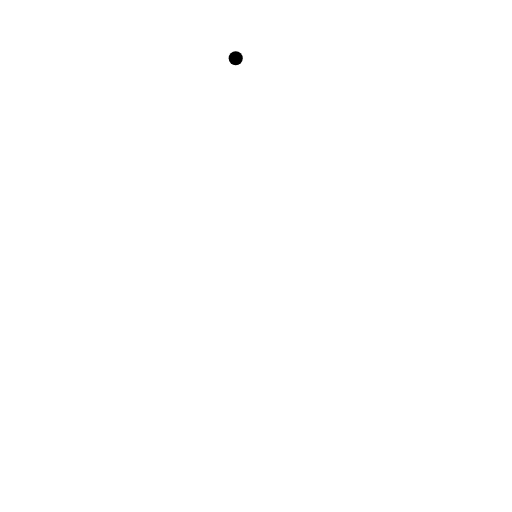
t = 0.00 s
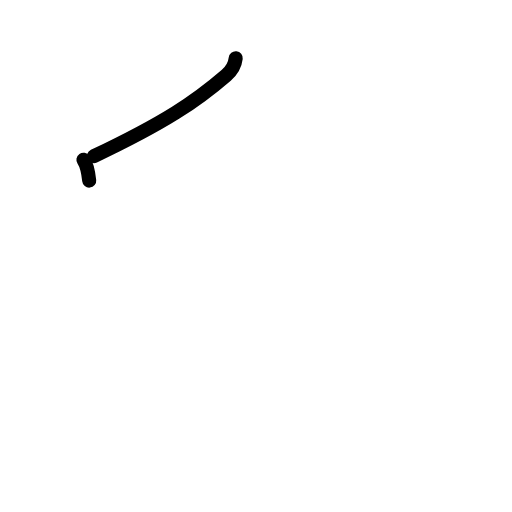
t = 1.38 s
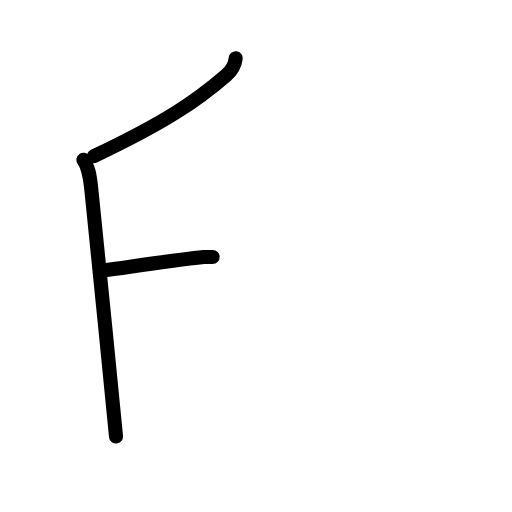
t = 2.75 s
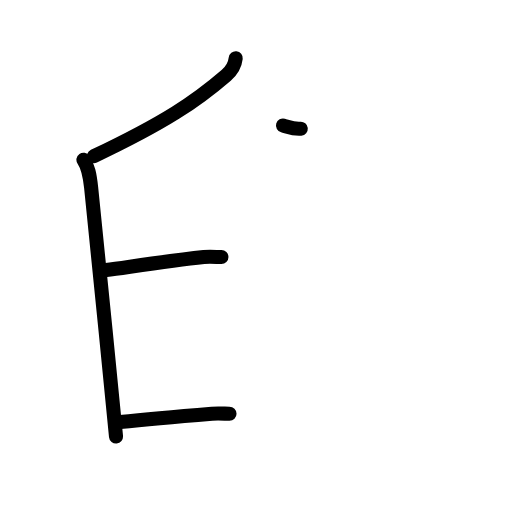
t = 4.19 s
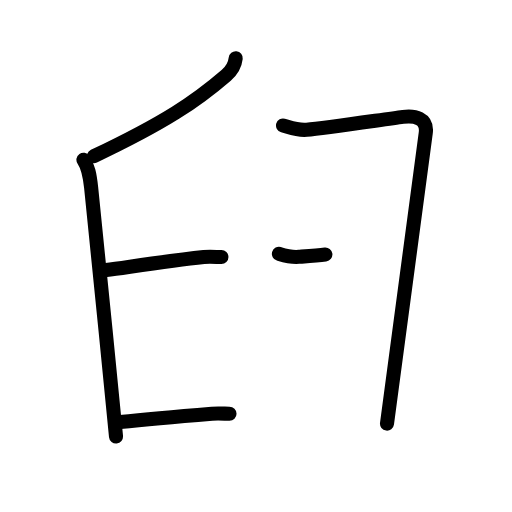
t = 5.63 s
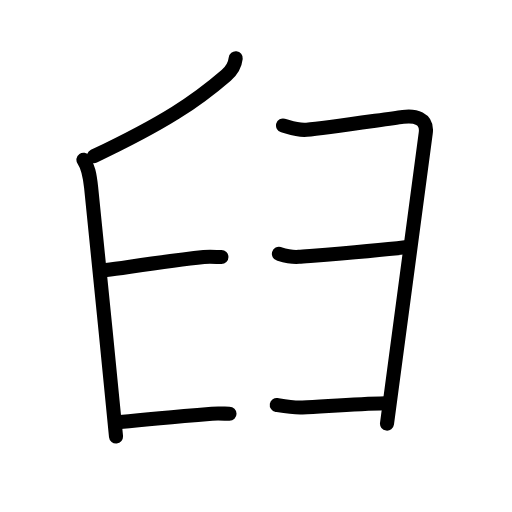
t = 7.00 s

The animated SVG that drew these frames (rendered in a browser with its animation timeline set to each time). Animation: 22 SMIL elements (animate=22); one cycle of 7.00 s.

<?xml version="1.0" encoding="UTF-8"?>
<!--
AniKanjiVG is licensed by CC-BY-SA Paul C. Sommerhoff (https://bitbucket.org/sommerhoff/anikanjivg).
AniKanjiVG uses KanjiVG which is licensed by CC-BY-SA Ulrich Apel (http://kanjivg.tagaini.net).
See also http://creativecommons.org/licenses/by-sa/3.0/
-->
<svg xmlns:kvg='http://kanjivg.tagaini.net' xmlns='http://www.w3.org/2000/svg' width='109' height='109' viewBox='0 0 109 109' style='fill:none;stroke:#000000;stroke-width:3;stroke-linecap:round;stroke-linejoin:round;' id="kvg:kanji_26951"><g id="kvg:26951" kvg:element="𠂊𠂊𠂊𠂊𠂊𠂊𠂊𠂊𠔉𠔉𠂊𠂊𠂊𠂊𤇾𠂊𠔉𠂊𠂊𠂊𠂤𠂊𠂊𠂊𦥯𦥑𠂊𦥑𠂊𠂊𠔉𠔉𠂊𠂊𠂊𠂊𠂊𠂊𠂊𠂊𠂊𠂊𦥑𦥑𠂊𠂊𠂊𠂊𠬝𠂊𤇾𠂊𤇾𠂊𠂊𠂊𠂊𦥑𦥑𠂊𠂊𠂢𠂢𠂊𠂊𦥑𠂊𦰩𠂊𠂊𠂊𠂊𤇾𦥑𠂊𠂊𠂊𠂊𠂊𠂊𠂊𦥑𠂊𠂊𠂊𠂊𠂊𠂊𠂊𠂊𠂊𠂊𠂊𠂢𠂢𦥑𠂊𦥑𦥑𦥑𦥑𦥑𦥑𠂊𠂊𠂊𠂊𠂊𦥑𠂊𠂊𠂊𠂊𤇾𠂊𠂊𠂊𠂊𦥑𦥯𦥑𠂊𠂊𠂊𠂊𠂊𠂊𠂊𠂊𠂊𠂊𠂊𠂊𠂊𦥑𦰌𠂊𦥑𠂊𠂊𠂊𠂊𠂊𠂊𠂊𠂊𠂤𠂤𠂊𠂊𦥑𦥑𠂊𠂤𠂊𠂊𠂊𩙿𠂊𠂊𠂊𠂊𠂊𠂊𠂊𠂊𠂊𠂊𠂊𠂊𠂊𠂊𠂊𠂊𠂊𠂊𠂊𠂊𠂊𠂊𠂊𠂊𠂊𠂊𠂊𠂊𠂊𠂊𠂊𠂊𠂊𠂊𠂊𠂊𠂊𠂊𠂊𠂊𠂊𠂊𠂊𠂊𠂊𠂊𠂊𠂊𠂊𠂊𠂊𠂊𠂊𠂊𠂊𠂊𠂊𠂊𠂊𠂊𠂊𠂊𠂊𠂊𠂊𠂊𠂊𠂊𠂊𠂊𠂊𠂊𠂊𠂊𠂊𠂊𠂊𦥑𠂊𦥑𠂊𠂊𠂊𠂤𦥑" kvg:variant="true" kvg:original="臼" kvg:radical="tradit"><path id="kvg:26951-s1" kvg:type="㇒" d="M50.18,12.4c-0.18,1.6-1.05,2.8-2.03,3.64C41.7,21.61,35.12,26.05,20,33.25"><animate attributeName="d" begin="0.0s" dur="0.5s" from="M50.18,12.4C50.18,12.4,50.18,12.4,50.18,12.4" to="M50.18,12.4c-0.18,1.6-1.05,2.8-2.03,3.64" />
<animate attributeName="d" begin="0.5s" dur="0.5s" from="M50.18,12.4c-0.18,1.6-1.05,2.8-2.03,3.64c0,0,0,0,0,0,0" to="M50.18,12.4c-0.18,1.6-1.05,2.8-2.03,3.64C41.7,21.61,35.12,26.05,20,33.25" />
</path>
<path id="kvg:26951-s2" kvg:type="㇑" d="M17.76,34.01c0.99,1.45,1.33,2.95,1.64,5.92c1.34,12.82,3.72,36.82,5.3,53"><animate attributeName="d" begin="1.0s" dur="0.5s" from="M17.76,34.01C17.76,34.01,17.76,34.01,17.76,34.01" to="M17.76,34.01c0.99,1.45,1.33,2.95,1.64,5.92" />
<animate attributeName="d" begin="1.5s" dur="0.5s" from="M17.76,34.01c0.99,1.45,1.33,2.95,1.64,5.92c0,0,0,0,0,0,0" to="M17.76,34.01c0.99,1.45,1.33,2.95,1.64,5.92c1.34,12.82,3.72,36.82,5.3,53" />
<animate attributeName="d" begin="0s" dur="1.0s" from="M-100,-100" to="M-100,-100" />
</path>
<path id="kvg:26951-s3" kvg:type="㇐" d="M22.62,57.5c4.91-0.66,13.38-2,20.78-2.78c1.16-0.12,2.8,0,3.74,0"><animate attributeName="d" begin="2.0s" dur="0.5s" from="M22.62,57.5C22.62,57.5,22.62,57.5,22.62,57.5" to="M22.62,57.5c4.91-0.66,13.38-2,20.78-2.78" />
<animate attributeName="d" begin="2.5s" dur="0.5s" from="M22.62,57.5c4.91-0.66,13.38-2,20.78-2.78c0,0,0,0,0,0,0" to="M22.62,57.5c4.91-0.66,13.38-2,20.78-2.78c1.16-0.12,2.8,0,3.74,0" />
<animate attributeName="d" begin="0s" dur="2.0s" from="M-100,-100" to="M-100,-100" />
</path>
<path id="kvg:26951-s4" kvg:type="㇐" d="M25.59,89.85c5.66-0.6,15.78-1.47,19.53-1.78c1.16-0.09,2.8,0,3.74,0"><animate attributeName="d" begin="3.0s" dur="0.5s" from="M25.59,89.85C25.59,89.85,25.59,89.85,25.59,89.85" to="M25.59,89.85c5.66-0.6,15.78-1.47,19.53-1.78" />
<animate attributeName="d" begin="3.5s" dur="0.5s" from="M25.59,89.85c5.66-0.6,15.78-1.47,19.53-1.78c0,0,0,0,0,0,0" to="M25.59,89.85c5.66-0.6,15.78-1.47,19.53-1.78c1.16-0.09,2.8,0,3.74,0" />
<animate attributeName="d" begin="0s" dur="3.0s" from="M-100,-100" to="M-100,-100" />
</path>
<path id="kvg:26951-s5" kvg:type="㇕" d="M60.25,26.72c1.8,0.51,3.1,1.07,5.03,0.9c3.99-0.35,16.17-2.17,20.52-2.74c2.45-0.32,5.26,0.21,4.84,3.42c-2.89,21.83-6.51,48.45-8.25,61.88"><animate attributeName="d" begin="4.0s" dur="0.25s" from="M60.25,26.72C60.25,26.72,60.25,26.72,60.25,26.72" to="M60.25,26.72c1.8,0.51,3.1,1.07,5.03,0.9" />
<animate attributeName="d" begin="4.25s" dur="0.25s" from="M60.25,26.72c1.8,0.51,3.1,1.07,5.03,0.9c0,0,0,0,0,0,0" to="M60.25,26.72c1.8,0.51,3.1,1.07,5.03,0.9c3.99-0.35,16.17-2.17,20.52-2.74" />
<animate attributeName="d" begin="4.5s" dur="0.25s" from="M60.25,26.72c1.8,0.51,3.1,1.07,5.03,0.9c3.99-0.35,16.17-2.17,20.52-2.74c0,0,0,0,0,0,0" to="M60.25,26.72c1.8,0.51,3.1,1.07,5.03,0.9c3.99-0.35,16.17-2.17,20.52-2.74c2.45-0.32,5.26,0.21,4.84,3.42" />
<animate attributeName="d" begin="4.75s" dur="0.25s" from="M60.25,26.72c1.8,0.51,3.1,1.07,5.03,0.9c3.99-0.35,16.17-2.17,20.52-2.74c2.45-0.32,5.26,0.21,4.84,3.42c0,0,0,0,0,0,0" to="M60.25,26.72c1.8,0.51,3.1,1.07,5.03,0.9c3.99-0.35,16.17-2.17,20.52-2.74c2.45-0.32,5.26,0.21,4.84,3.42c-2.89,21.83-6.51,48.45-8.25,61.88" />
<animate attributeName="d" begin="0s" dur="4.0s" from="M-100,-100" to="M-100,-100" />
</path>
<path id="kvg:26951-s6" kvg:type="㇐" d="M59.38,54.04c1.25,0.38,2.5,0.78,4.23,0.64c3.64-0.3,15.52-1.18,22.64-2.05"><animate attributeName="d" begin="5.0s" dur="0.5s" from="M59.38,54.04C59.38,54.04,59.38,54.04,59.38,54.04" to="M59.38,54.04c1.25,0.38,2.5,0.78,4.23,0.64" />
<animate attributeName="d" begin="5.5s" dur="0.5s" from="M59.38,54.04c1.25,0.38,2.5,0.78,4.23,0.64c0,0,0,0,0,0,0" to="M59.38,54.04c1.25,0.38,2.5,0.78,4.23,0.64c3.64-0.3,15.52-1.18,22.64-2.05" />
<animate attributeName="d" begin="0s" dur="5.0s" from="M-100,-100" to="M-100,-100" />
</path>
<path id="kvg:26951-s7" kvg:type="㇐" d="M58.92,86.21c1.88,0.32,3.55,0.62,5.47,0.53C69.12,86.52,75.75,86,82,85.85"><animate attributeName="d" begin="6.0s" dur="0.5s" from="M58.92,86.21C58.92,86.21,58.92,86.21,58.92,86.21" to="M58.92,86.21c1.88,0.32,3.55,0.62,5.47,0.53" />
<animate attributeName="d" begin="6.5s" dur="0.5s" from="M58.92,86.21c1.88,0.32,3.55,0.62,5.47,0.53c0,0,0,0,0,0,0" to="M58.92,86.21c1.88,0.32,3.55,0.62,5.47,0.53C69.12,86.52,75.75,86,82,85.85" />
<animate attributeName="d" begin="0s" dur="6.0s" from="M-100,-100" to="M-100,-100" />
</path>
</g>
</svg>
